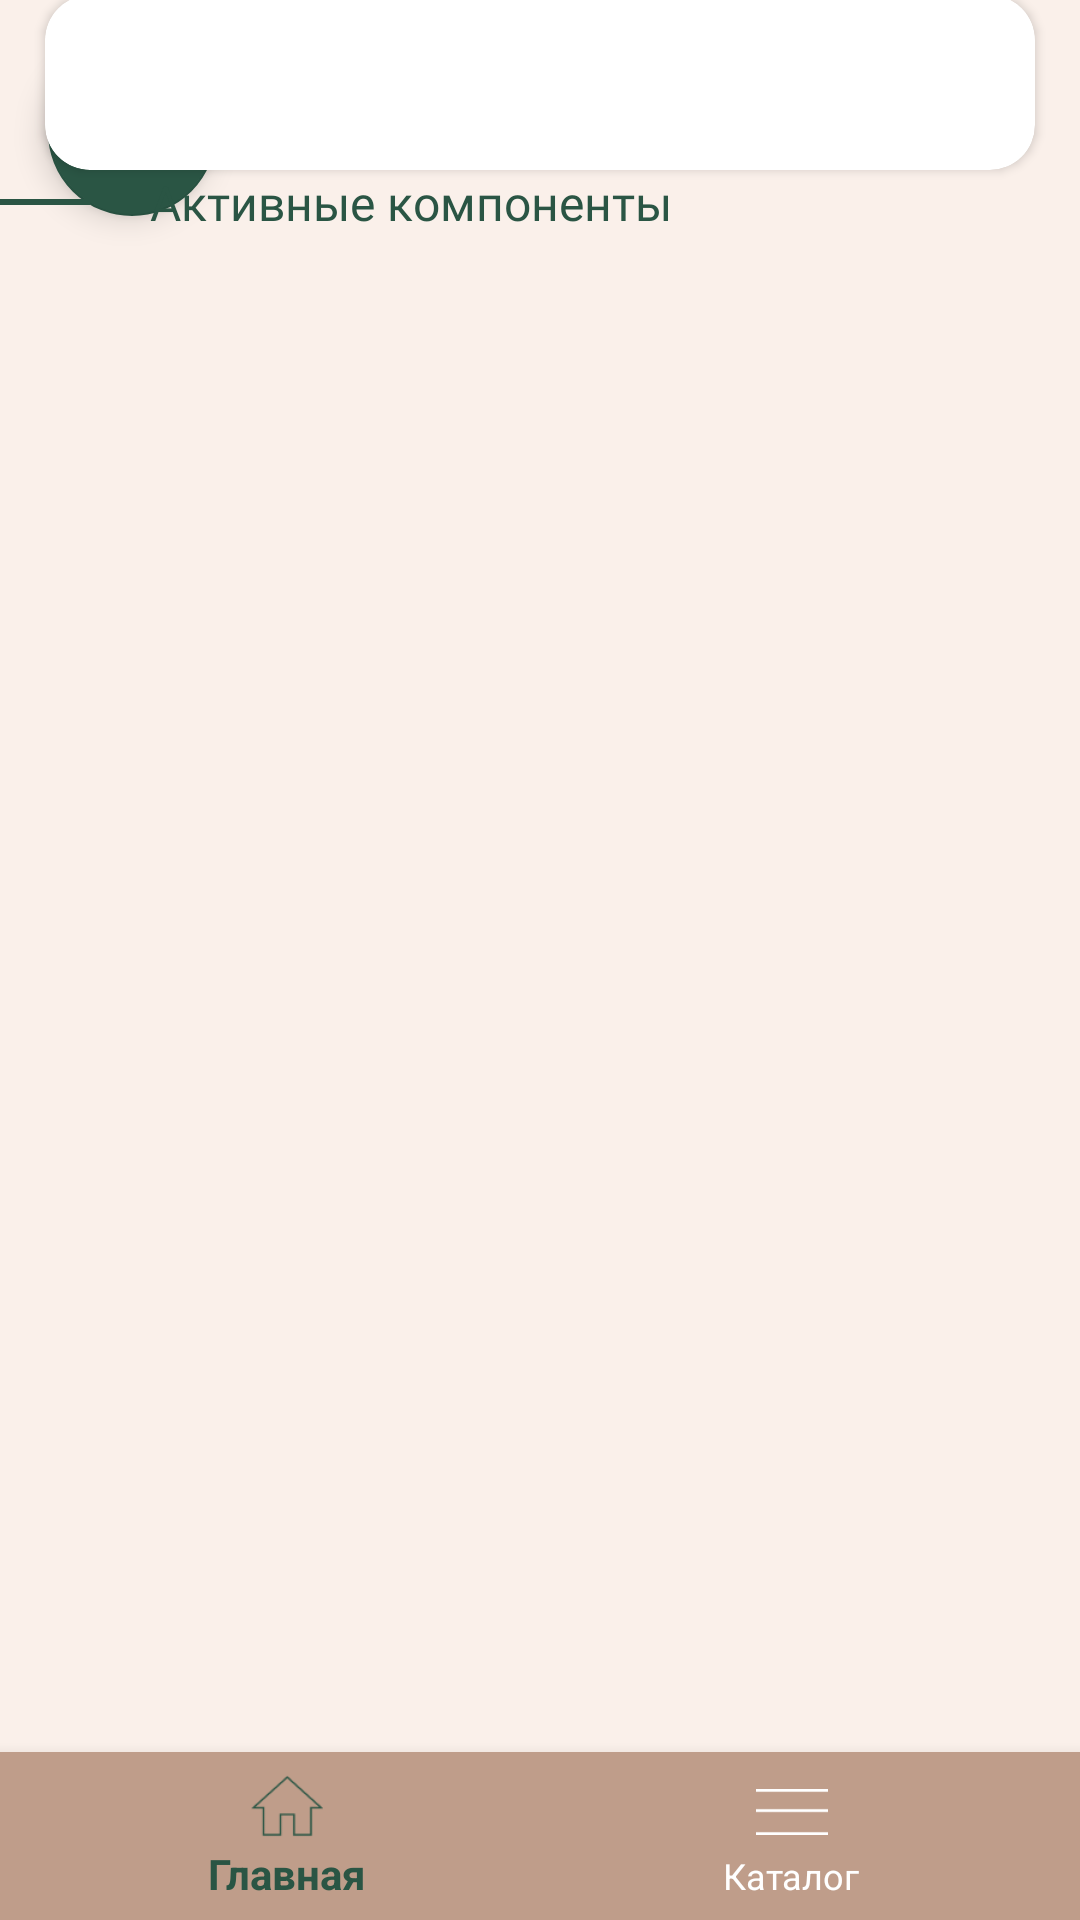

The Android layout XML behind this screen, and the referenced resources:
<!-- AndroidManifest.xml: application theme AppTheme -->
<!-- res/layout/activity_recipe.xml -->
<?xml version="1.0" encoding="utf-8"?>
<androidx.coordinatorlayout.widget.CoordinatorLayout xmlns:android="http://schemas.android.com/apk/res/android"
    xmlns:app="http://schemas.android.com/apk/res-auto"
    xmlns:tools="http://schemas.android.com/tools"
    android:layout_width="match_parent"
    android:layout_height="match_parent"
    android:background="@color/background_light"
    android:fitsSystemWindows="true"
    tools:context=".RecipeActivity">

    <com.google.android.material.appbar.AppBarLayout
        android:id="@+id/app_bar_layout"
        android:layout_width="match_parent"
        android:layout_height="wrap_content"
        android:fitsSystemWindows="true"
        android:theme="@style/ThemeOverlay.AppCompat.Dark.ActionBar"
        tools:ignore="MissingConstraints">

        <com.google.android.material.appbar.CollapsingToolbarLayout
            android:id="@+id/collapsing_toolbar"
            android:layout_width="match_parent"
            android:layout_height="match_parent"
            android:fitsSystemWindows="true"
            app:contentScrim="?attr/colorPrimary"
            app:expandedTitleTextAppearance="@style/TextAppearance.AppCompat.Title"
            app:layout_scrollFlags="scroll|enterAlwaysCollapsed"
            app:titleEnabled="false">

            <ImageView
                android:id="@+id/image"
                android:layout_width="match_parent"
                android:layout_height="match_parent"
                android:contentDescription="TODO"
                android:fitsSystemWindows="true"
                android:scaleType="centerCrop"
                android:src="@drawable/photo_recipe_rep_shampoo"
                android:alpha="0.0"
                app:layout_collapseMode="parallax" />

            <com.google.android.material.floatingactionbutton.FloatingActionButton
                android:id="@+id/fab"
                app:layout_constraintBottom_toBottomOf="parent"
                app:layout_constraintEnd_toEndOf="parent"
                android:layout_width="wrap_content"
                android:layout_height="wrap_content"
                android:src="@drawable/ic_chevron_left_black_24dp"
                android:background="@color/green_dark"
                android:layout_margin="16dp" />
        </com.google.android.material.appbar.CollapsingToolbarLayout>

    </com.google.android.material.appbar.AppBarLayout>

    <androidx.core.widget.NestedScrollView
        android:id="@+id/nested_content"
        android:layout_width="match_parent"
        android:layout_height="match_parent"
        android:layout_marginTop="-90dp"
        android:clipToPadding="false"
        android:fillViewport="true"
        android:scrollbars="none"
        android:scrollingCache="true"
        app:layout_behavior="@string/appbar_scrolling_view_behavior">

        <LinearLayout
            android:layout_width="match_parent"
            android:layout_height="match_parent"
            android:layout_above="@id/navigation"
            android:orientation="vertical">

            <androidx.cardview.widget.CardView
                android:id="@+id/card"
                android:layout_width="match_parent"
                android:layout_height="wrap_content"
                android:layout_marginLeft="15dp"
                android:layout_marginRight="15dp"
                app:cardCornerRadius="15dp"
                app:cardElevation="2dp">

                <LinearLayout
                    android:layout_width="match_parent"
                    android:layout_height="wrap_content"
                    android:orientation="vertical"
                    android:paddingLeft="@dimen/spacing_large"
                    android:paddingTop="@dimen/spacing_large"
                    android:paddingRight="@dimen/spacing_large"
                    android:paddingBottom="@dimen/spacing_large">

                    <TextView
                        android:id="@+id/tvNameCard"
                        android:layout_width="match_parent"
                        android:layout_height="wrap_content"
                        android:fontFamily="@font/playfair_font"
                        android:gravity="center_vertical"
                        android:textColor="@color/green_dark"
                        android:textSize="18sp" />

                    <RatingBar
                        android:id="@+id/ratingBar"
                        style="@style/YellowRatingBar"
                        android:layout_width="wrap_content"
                        android:layout_height="20dp"
                        android:layout_marginTop="5dp"
                        android:layout_marginBottom="5dp"
                        android:visibility="gone"
                        android:isIndicator="true" />

                    <TextView
                        android:id="@+id/tvDescription"
                        android:layout_width="match_parent"
                        android:layout_height="wrap_content"
                        android:layout_marginBottom="15dp"
                        android:fontFamily="@font/roboto_font"
                        android:gravity="center_vertical"

                        android:textColor="@color/grey"
                        android:textSize="14sp" />
                </LinearLayout>
            </androidx.cardview.widget.CardView>

            <View
                android:layout_width="match_parent"
                android:layout_height="@dimen/spacing_large" />

            <LinearLayout
                android:id="@+id/llComponents"
                android:layout_width="match_parent"
                android:layout_height="wrap_content"
                android:orientation="horizontal">

                <ImageView
                    android:layout_width="30dp"
                    android:layout_height="2dp"
                    android:layout_gravity="center_vertical"
                    android:src="@color/green_dark"></ImageView>

                <TextView
                    android:id="@+id/tvActivComponentsHead"
                    android:layout_width="wrap_content"
                    android:layout_height="wrap_content"
                    android:fontFamily="@font/playfair_font"
                    android:paddingLeft="20dp"
                    android:text="@string/activ_comp"
                    android:textColor="@color/green_dark"
                    android:textSize="16sp"></TextView>
            </LinearLayout>

            <View
                android:layout_width="match_parent"
                android:layout_height="@dimen/spacing_large" />

                <androidx.recyclerview.widget.RecyclerView
                    android:id="@+id/rvRecipe"
                    android:layout_width="match_parent"
                    android:layout_height="wrap_content"
                    android:visibility="gone"
                    android:layout_marginLeft="50dp"
                    android:layout_marginRight="50dp"></androidx.recyclerview.widget.RecyclerView>

            <View
                android:layout_width="match_parent"
                android:layout_height="@dimen/spacing_large" />

            <LinearLayout
                android:id="@+id/llPrepare"
                android:layout_width="match_parent"
                android:layout_height="wrap_content"
                android:visibility="gone"
                android:orientation="horizontal">

                <ImageView
                    android:layout_width="30dp"
                    android:layout_height="2dp"
                    android:layout_gravity="center_vertical"
                    android:src="@color/green_dark"></ImageView>

                <TextView
                    android:id="@+id/tvPrepareHead"
                    android:layout_width="wrap_content"
                    android:layout_height="wrap_content"
                    android:fontFamily="@font/playfair_font"
                    android:paddingLeft="20dp"
                    android:text="@string/Prepare"
                    android:textColor="@color/green_dark"
                    android:textSize="16sp"></TextView>
            </LinearLayout>

            <View
                android:layout_width="match_parent"
                android:layout_height="@dimen/spacing_large" />

            <TextView
                android:id="@+id/tvPrepare"
                android:layout_width="match_parent"
                android:layout_height="wrap_content"
                android:layout_marginLeft="50dp"
                android:layout_marginRight="50dp"
                android:visibility="gone"
                android:fontFamily="@font/roboto_font"
                android:textColor="@color/brown"></TextView>

            <View
                android:layout_width="match_parent"
                android:layout_height="@dimen/spacing_large" />

            <LinearLayout
                android:id="@+id/llUsage"
                android:layout_width="match_parent"
                android:layout_height="wrap_content"
                android:visibility="gone"
                android:orientation="horizontal">

                <ImageView
                    android:layout_width="30dp"
                    android:layout_height="2dp"
                    android:layout_gravity="center_vertical"
                    android:src="@color/green_dark"></ImageView>

                <TextView
                    android:id="@+id/tvUsageHead"
                    android:layout_width="wrap_content"
                    android:layout_height="wrap_content"
                    android:fontFamily="@font/playfair_font"
                    android:paddingLeft="20dp"
                    android:text="@string/Usage"
                    android:textColor="@color/green_dark"
                    android:textSize="16sp"></TextView>
            </LinearLayout>

            <View
                android:layout_width="match_parent"
                android:layout_height="@dimen/spacing_large" />

            <TextView
                android:id="@+id/tvUsage"
                android:layout_width="match_parent"
                android:layout_height="wrap_content"
                android:layout_marginLeft="50dp"
                android:layout_marginRight="50dp"
                android:visibility="gone"
                android:fontFamily="@font/roboto_font"
                android:textColor="@color/brown"></TextView>

            <View
                android:layout_width="match_parent"
                android:layout_height="100dp" />
        </LinearLayout>

    </androidx.core.widget.NestedScrollView>

    <com.google.android.material.bottomnavigation.BottomNavigationView
        android:id="@+id/navigation"
        android:layout_width="match_parent"
        android:layout_height="wrap_content"
        android:layout_alignParentBottom="true"
        android:layout_gravity="bottom"
        android:background="@color/colorPrimaryDark"
        app:itemIconTint="@drawable/color_state_nav"
        app:itemTextColor="@drawable/color_state_nav"
        app:layout_behavior="com.google.android.material.behavior.HideBottomViewOnScrollBehavior"
        app:menu="@menu/menu_bottom_navigation" />
</androidx.coordinatorlayout.widget.CoordinatorLayout>
<!-- resources referenced by this layout -->
<resources>
  <color name="background_light">#FAF0EA</color>
  <color name="brown">#4C4342</color>
  <color name="colorPrimaryDark">#BF9D8A</color>
  <color name="green_dark">#2A5544</color>
  <color name="grey">#A09B9B</color>
  <!-- drawable color_state_nav (drawable) -->
  <?xml version="1.0" encoding="utf-8"?>
  <selector xmlns:android="http://schemas.android.com/apk/res/android">
      <item android:color="@color/green_dark" android:state_checked="true" />
      <item android:color="@color/white" android:state_checked="false" />
  </selector>
  <string name="Prepare">Приготовление</string>
  <string name="Usage">Применение</string>
  <string name="activ_comp">Активные компоненты</string>
  <style name="YellowRatingBar" parent="@android:style/Widget.RatingBar">
          <item name="android:progressDrawable">@drawable/yellow_ratingbar</item>
          <item name="colorControlActivated">#F8B265</item>
          <item name="android:minHeight">40dip</item>
          <item name="android:maxHeight">40dip</item>
      </style>
  <style name="AppTheme" parent="Theme.AppCompat.Light.NoActionBar">
          
          <item name="colorPrimary">@color/colorPrimary</item>
          <item name="colorPrimaryDark">@color/colorPrimaryDark</item>
          <item name="colorAccent">@color/colorAccent</item>
      </style>
  <color name="white">#FFFFFF</color>
  <!-- drawable yellow_ratingbar (drawable) -->
  <?xml version="1.0" encoding="utf-8"?>
  <layer-list xmlns:android="http://schemas.android.com/apk/res/android">
  
      <item android:id="@android:id/background">
          <bitmap android:src="@drawable/star_off"/>
      </item>
  
      <item android:id="@android:id/secondaryProgress">
          <bitmap android:src="@drawable/star_on"
              android:tint="#F8B265"/>
      </item>
      <item android:id="@android:id/progress">
          <bitmap android:src="@drawable/star_on"
              android:tint="#F8B265"/>
      </item>
  
  </layer-list>
  <color name="colorPrimary">#FAF0EA</color>
  <color name="colorAccent">#2A5544</color>
  <!-- drawable star_off: png bitmap (drawable-xhdpi, 3087 bytes) -->
  <!-- drawable star_on: png bitmap (drawable-xhdpi, 2549 bytes) -->
</resources>
